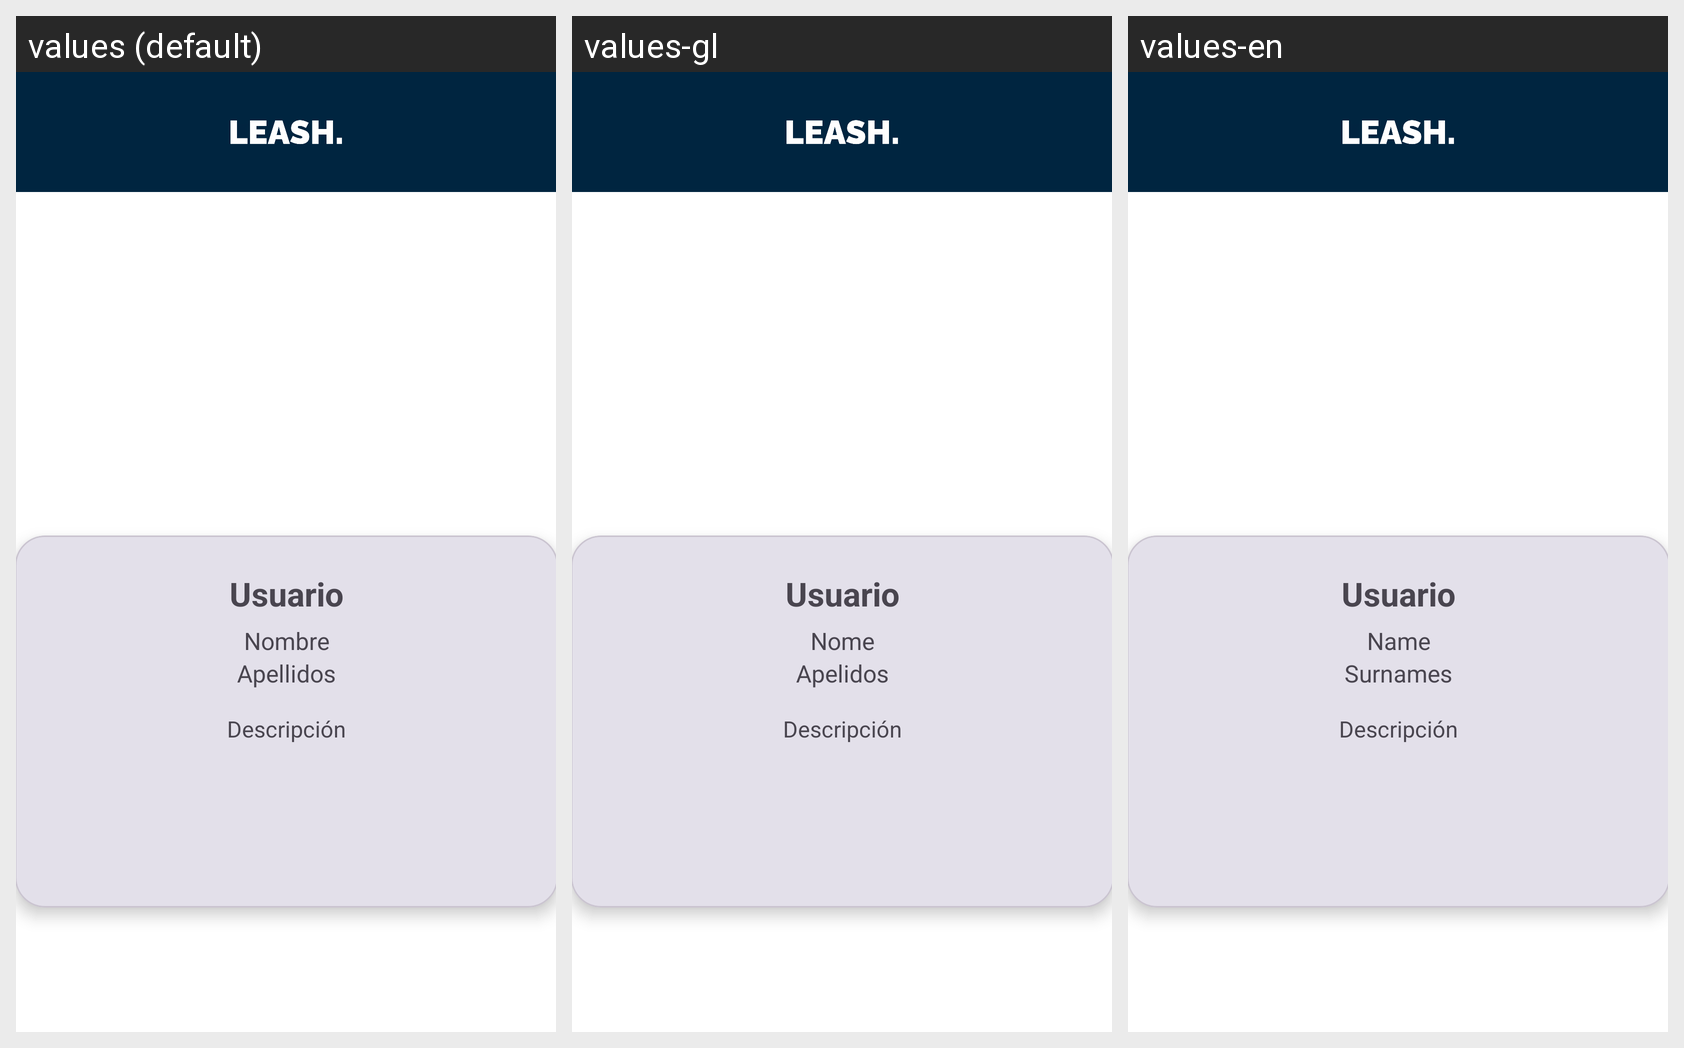

Strings drawn on this Android screen and how each of the app's shown locales translates them:
Android screen res/layout/fragment_perfil_usuario.xml rendered under 3 locales, left to right: values (default), values-gl, values-en. Device: Nexus 5 (rendered at 1080×1920; each locale shown at half size, 540×960, under a caption strip naming it); theme Theme.Proyecto.
Strings drawn on this screen, with the default value and each locale's value (text and hints the layout hard-codes, and strings that could not be matched under every locale, appear in the picture but are not listed):

Nombre
  values: Nombre
  values-gl: Nome
  values-en: Name

Apellidos
  values: Apellidos
  values-gl: Apelidos
  values-en: Surnames
